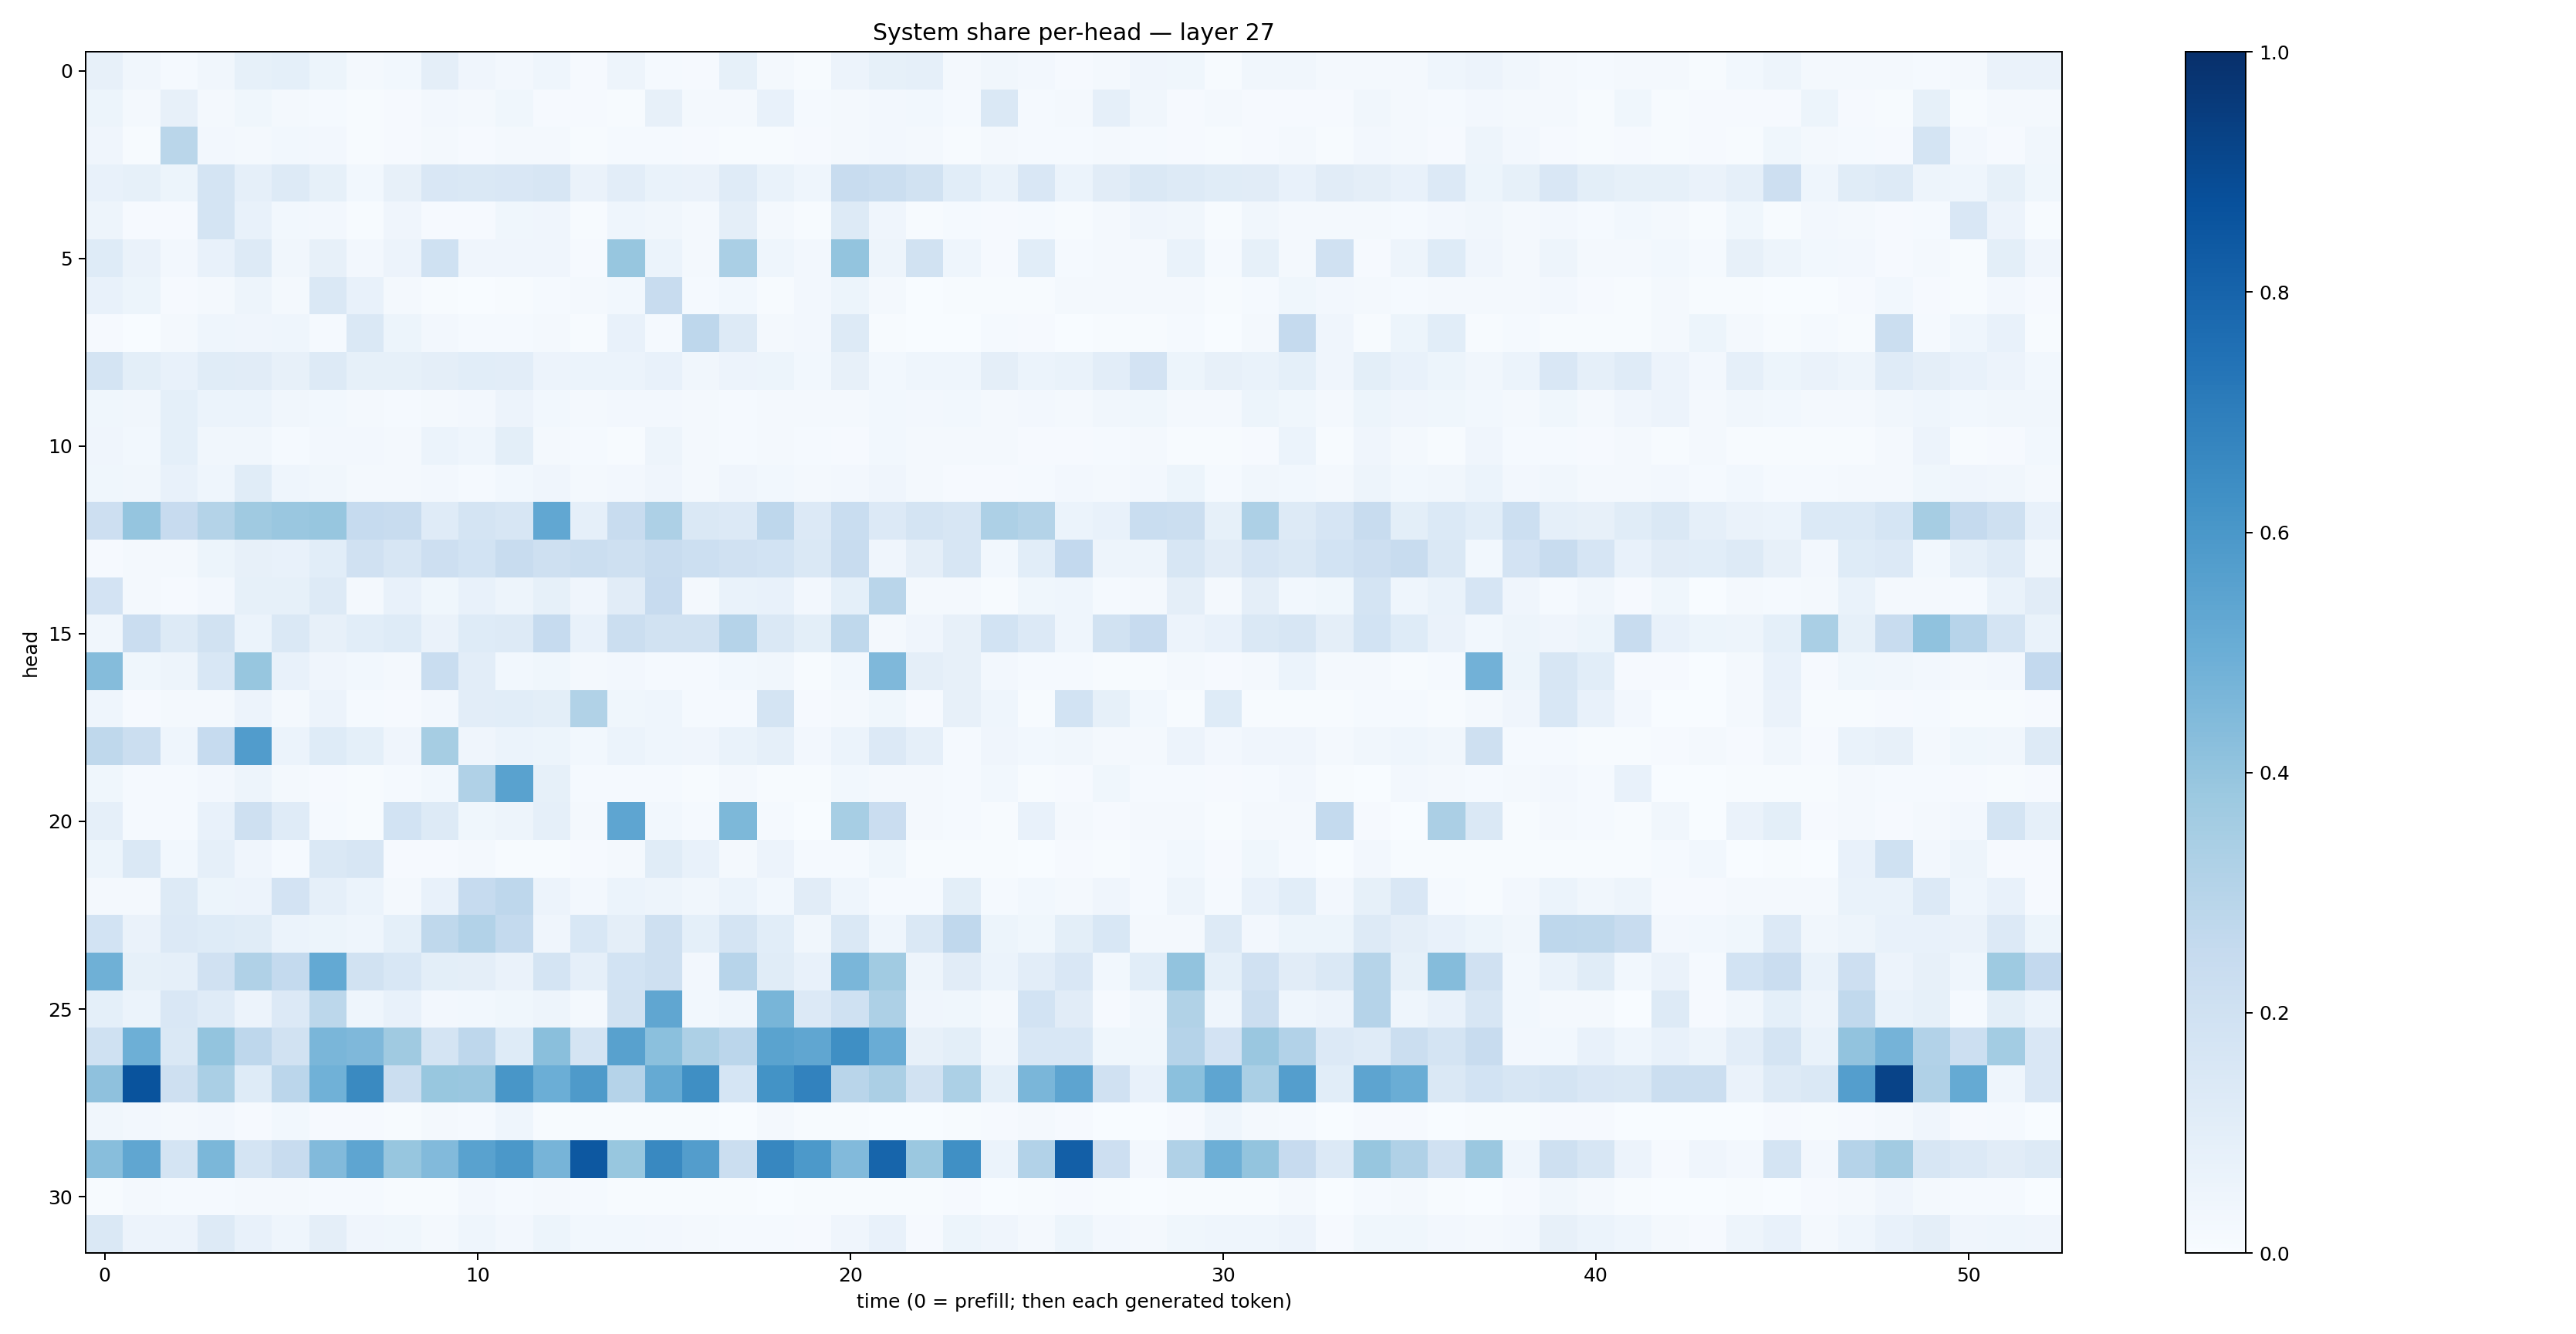

Source data for this figure (header and first rows):
0.079340115, 0.03260977, 0.012228711, 0.033029553, 0.082192585, 0.093208134, 0.054137502, 0.016902294, 0.029467763, 0.09508145, 0.04147307, 0.024245493, 0.046512462, 0.010049736, 0.05007058, 0.012852991, 0.011296271, 0.08467356, 0.022599444, 0.0069759744, 0.056654673, 0.08510065, 0.087828405, 0.016592287
0.05279, 0.01608, 0.07979, 0.01672, 0.03659, 0.02272, 0.01264, 0.00705, 0.008503, 0.0243, 0.01759, 0.03544, 0.008272, 0.007843, 0.004962, 0.08092, 0.0193, 0.01608, 0.07442, 0.01488, 0.01607, 0.02444, 0.03008, 0.0118
0.03979, 0.007702, 0.2862, 0.02718, 0.01857, 0.0306, 0.02601, 0.00543, 0.01044, 0.01629, 0.009986, 0.0234, 0.02237, 0.005696, 0.01283, 0.01342, 0.01092, 0.006102, 0.005052, 0.01086, 0.02326, 0.02601, 0.02156, 0.006067
0.07154, 0.08421, 0.05169, 0.1767, 0.08897, 0.1263, 0.08381, 0.03002, 0.08169, 0.1512, 0.1477, 0.1499, 0.1588, 0.06271, 0.102, 0.06665, 0.06455, 0.1178, 0.06907, 0.04486, 0.2348, 0.223, 0.191, 0.1087
0.04929, 0.00907, 0.01088, 0.1796, 0.07301, 0.02858, 0.0248, 0.00726, 0.03952, 0.009566, 0.009506, 0.03541, 0.03925, 0.005644, 0.04306, 0.03126, 0.02122, 0.09567, 0.01752, 0.004869, 0.1293, 0.03943, 0.005505, 0.01369
0.1232, 0.06371, 0.02625, 0.07286, 0.1259, 0.03235, 0.08131, 0.02384, 0.05556, 0.2011, 0.04173, 0.04117, 0.03985, 0.008688, 0.3916, 0.06182, 0.02215, 0.3397, 0.04592, 0.0269, 0.4022, 0.04838, 0.1904, 0.04613
0.07679, 0.05448, 0.01086, 0.01988, 0.04986, 0.02221, 0.1431, 0.07455, 0.01861, 0.005616, 0.003138, 0.004418, 0.01249, 0.01659, 0.02746, 0.235, 0.01361, 0.03059, 0.005318, 0.02531, 0.0539, 0.01903, 0.002803, 0.005776
0.009924, 0.002768, 0.02081, 0.0458, 0.04264, 0.04463, 0.01537, 0.1435, 0.0543, 0.02639, 0.01522, 0.01467, 0.01641, 0.006511, 0.07477, 0.01442, 0.2755, 0.127, 0.01675, 0.02352, 0.1279, 0.007317, 0.002806, 0.003424
0.1749, 0.09782, 0.0747, 0.115, 0.1103, 0.07901, 0.1323, 0.08434, 0.08482, 0.09717, 0.1093, 0.105, 0.05774, 0.06022, 0.06165, 0.07512, 0.03225, 0.05508, 0.05436, 0.02963, 0.07949, 0.02908, 0.04329, 0.04627
0.0378, 0.03365, 0.09166, 0.06139, 0.0606, 0.03226, 0.02987, 0.02331, 0.01512, 0.02294, 0.02732, 0.05584, 0.02809, 0.01978, 0.02447, 0.02596, 0.02116, 0.01324, 0.017, 0.01591, 0.01888, 0.02971, 0.0258, 0.02772
0.0397, 0.02783, 0.09004, 0.03204, 0.0338, 0.01414, 0.02458, 0.0258, 0.01695, 0.06096, 0.04307, 0.09897, 0.01674, 0.0127, 0.006035, 0.04823, 0.01889, 0.01548, 0.02272, 0.01209, 0.008109, 0.02969, 0.01877, 0.01693
0.03805, 0.03424, 0.07137, 0.04588, 0.115, 0.04515, 0.03238, 0.01948, 0.02187, 0.0237, 0.01433, 0.02928, 0.04215, 0.019, 0.02548, 0.04104, 0.01916, 0.04021, 0.03028, 0.01658, 0.02706, 0.04059, 0.01618, 0.01157
0.2135, 0.3947, 0.2445, 0.3064, 0.3699, 0.3856, 0.3929, 0.2491, 0.2404, 0.1202, 0.1734, 0.1627, 0.5281, 0.08706, 0.2415, 0.3243, 0.142, 0.1347, 0.2755, 0.1332, 0.2328, 0.1345, 0.1784, 0.161
0.01048, 0.01692, 0.01945, 0.05251, 0.07973, 0.07736, 0.1071, 0.1972, 0.1567, 0.2134, 0.1854, 0.2354, 0.2045, 0.2251, 0.2058, 0.2366, 0.2173, 0.198, 0.1861, 0.1464, 0.237, 0.03987, 0.09601, 0.1587
0.18, 0.0183, 0.01156, 0.0235, 0.08203, 0.0856, 0.1316, 0.02052, 0.07355, 0.03553, 0.07286, 0.04767, 0.08311, 0.04176, 0.1126, 0.2453, 0.02188, 0.06948, 0.07551, 0.02389, 0.09072, 0.2892, 0.02067, 0.01594
0.03407, 0.2283, 0.1264, 0.1913, 0.06153, 0.1413, 0.07818, 0.1058, 0.1222, 0.06585, 0.1221, 0.1301, 0.2481, 0.07394, 0.2191, 0.1912, 0.1929, 0.3008, 0.1469, 0.1003, 0.2713, 0.01998, 0.04202, 0.07938
0.4362, 0.03706, 0.04757, 0.1555, 0.3907, 0.07635, 0.04049, 0.02853, 0.02154, 0.2311, 0.1038, 0.0288, 0.03547, 0.02201, 0.02459, 0.0146, 0.01292, 0.02852, 0.03198, 0.006032, 0.02741, 0.4497, 0.09625, 0.07883
0.04418, 0.01149, 0.01722, 0.01759, 0.05735, 0.01702, 0.05685, 0.01549, 0.01137, 0.02552, 0.1019, 0.1056, 0.1, 0.3163, 0.03652, 0.04337, 0.01313, 0.0134, 0.1775, 0.008905, 0.01999, 0.03606, 0.01147, 0.08084
0.2711, 0.2256, 0.04387, 0.2464, 0.5753, 0.06237, 0.1224, 0.09134, 0.04248, 0.348, 0.04143, 0.05962, 0.05325, 0.03095, 0.0595, 0.04517, 0.04186, 0.0702, 0.08936, 0.02614, 0.06105, 0.1334, 0.08662, 0.01319
0.03892, 0.01186, 0.01503, 0.02589, 0.04954, 0.02041, 0.009195, 0.004244, 0.0135, 0.03115, 0.3178, 0.5541, 0.08337, 0.01434, 0.01327, 0.01338, 0.006795, 0.01952, 0.007341, 0.005554, 0.03015, 0.01582, 0.01933, 0.01557
0.08837, 0.01323, 0.01366, 0.07464, 0.2053, 0.1184, 0.01246, 0.005949, 0.1862, 0.1283, 0.03623, 0.04895, 0.08725, 0.0166, 0.5366, 0.03102, 0.01342, 0.4548, 0.01536, 0.002463, 0.3454, 0.228, 0.01987, 0.01526
0.05425, 0.1417, 0.02864, 0.08849, 0.03971, 0.0141, 0.1435, 0.1566, 0.009421, 0.007947, 0.01593, 0.004442, 0.005153, 0.008882, 0.0173, 0.1155, 0.07224, 0.01884, 0.05581, 0.01462, 0.01345, 0.03658, 0.005679, 0.004603
0.02104, 0.0193, 0.1291, 0.05356, 0.05762, 0.1799, 0.08638, 0.05967, 0.02215, 0.0756, 0.2475, 0.2749, 0.05726, 0.02555, 0.06043, 0.05035, 0.03359, 0.06223, 0.02883, 0.1131, 0.04338, 0.01284, 0.01503, 0.09816
0.184, 0.06534, 0.1345, 0.1214, 0.1145, 0.06135, 0.05152, 0.04307, 0.0915, 0.2713, 0.3092, 0.2546, 0.0406, 0.1528, 0.09699, 0.2067, 0.09247, 0.1741, 0.1066, 0.03372, 0.1418, 0.04596, 0.1484, 0.2669
0.4891, 0.08231, 0.08807, 0.1967, 0.3174, 0.2569, 0.5202, 0.1915, 0.1545, 0.09927, 0.0963, 0.06545, 0.1795, 0.08976, 0.187, 0.2044, 0.02622, 0.2938, 0.1162, 0.07045, 0.4644, 0.3642, 0.04892, 0.1131
0.09344, 0.06041, 0.1496, 0.1178, 0.05521, 0.1354, 0.278, 0.0463, 0.07634, 0.02395, 0.02843, 0.03779, 0.05007, 0.01897, 0.1894, 0.5328, 0.02877, 0.04476, 0.4674, 0.1329, 0.2, 0.3258, 0.04228, 0.03867
0.2011, 0.4927, 0.1407, 0.4013, 0.2757, 0.1939, 0.4611, 0.4502, 0.3674, 0.1723, 0.2741, 0.1231, 0.4245, 0.1796, 0.5581, 0.4205, 0.3269, 0.2835, 0.5477, 0.5334, 0.6336, 0.5063, 0.07826, 0.09768
0.4108, 0.867, 0.2054, 0.3398, 0.1224, 0.2816, 0.4871, 0.6561, 0.2247, 0.3897, 0.3851, 0.603, 0.5, 0.5872, 0.302, 0.5177, 0.6349, 0.1703, 0.6182, 0.6821, 0.2914, 0.3329, 0.1933, 0.33
0.03464, 0.02471, 0.01681, 0.02498, 0.008018, 0.02744, 0.008818, 0.01125, 0.004172, 0.01592, 0.01292, 0.04366, 0.007198, 0.007605, 0.004186, 0.00548, 0.005801, 0.002268, 0.01925, 0.006873, 0.007241, 0.003572, 0.002675, 0.005251
0.4289, 0.5322, 0.1724, 0.4596, 0.1783, 0.2374, 0.4438, 0.5372, 0.3926, 0.4447, 0.5538, 0.5946, 0.4702, 0.844, 0.3872, 0.6601, 0.5704, 0.2231, 0.6674, 0.5921, 0.4417, 0.7951, 0.379, 0.6311
0.00732, 0.02209, 0.01445, 0.01424, 0.01618, 0.01818, 0.01397, 0.01479, 0.004376, 0.006756, 0.02602, 0.01425, 0.01601, 0.01249, 0.007356, 0.007279, 0.007071, 0.004524, 0.003013, 0.003958, 0.005969, 0.004371, 0.006804, 0.009373
0.1461, 0.05476, 0.05653, 0.1314, 0.07629, 0.04567, 0.09416, 0.04151, 0.03803, 0.02262, 0.04382, 0.02705, 0.05315, 0.02897, 0.02742, 0.02422, 0.02059, 0.0155, 0.01269, 0.008086, 0.04066, 0.07576, 0.01071, 0.05302
